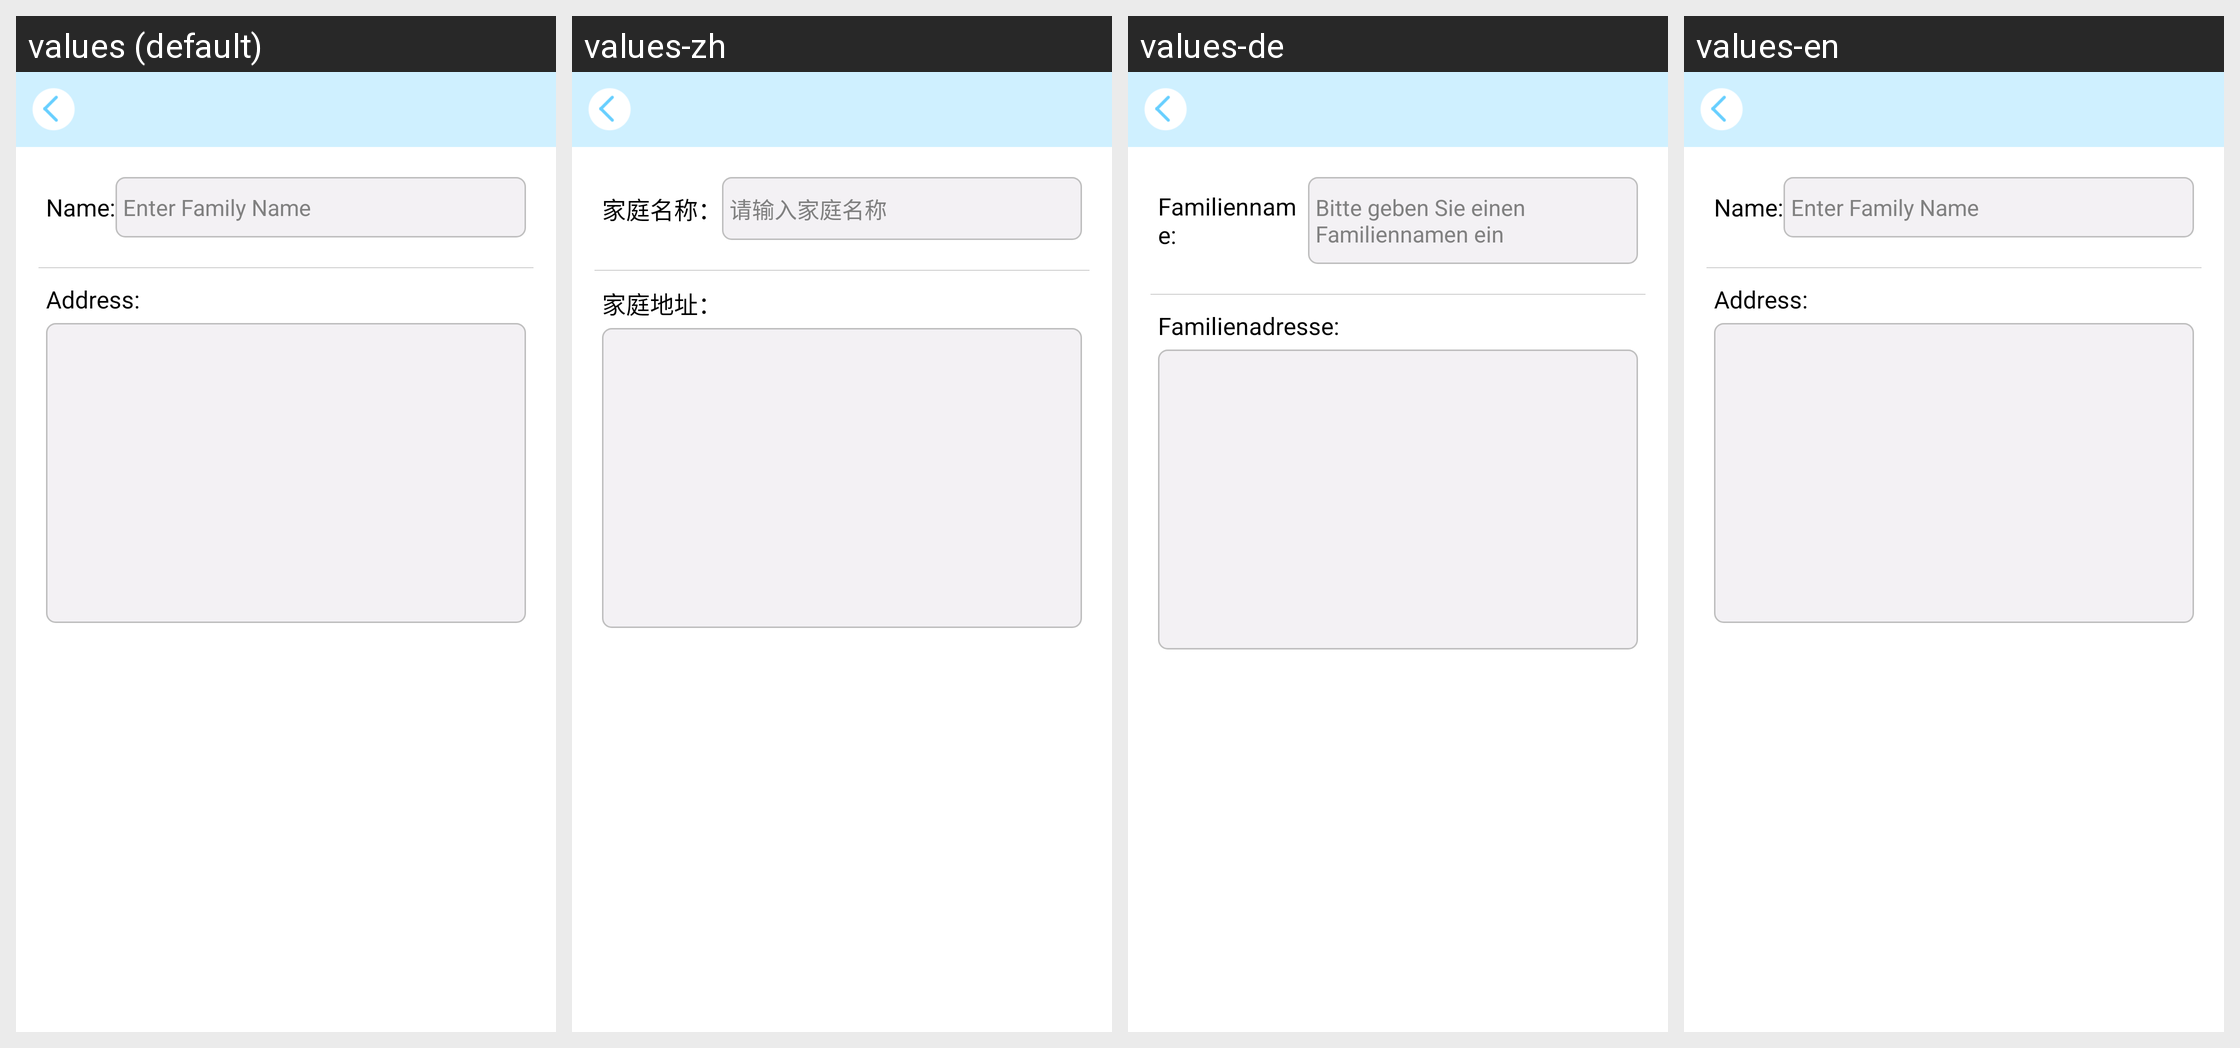

The Android screen above is rendered under several locales of the same app. Produce the string resources it draws, with the default and per-locale values.
Android screen res/layout/activity_addhome.xml rendered under 4 locales, left to right: values (default), values-zh, values-de, values-en. Device: Nexus 5 (rendered at 1080×1920; each locale shown at half size, 540×960, under a caption strip naming it); theme android:Theme.Black.NoTitleBar.
Strings drawn on this screen, with the default value and each locale's value (text and hints the layout hard-codes, and strings that could not be matched under every locale, appear in the picture but are not listed):

home_name
  values: Name:
  values-zh: 家庭名称：
  values-de: Familienname:
  values-en: Name:

input_homename
  values: Enter Family Name
  values-zh: 请输入家庭名称
  values-de: Bitte geben Sie einen Familiennamen ein
  values-en: Enter Family Name

home_address
  values: Address:
  values-zh: 家庭地址：
  values-de: Familienadresse:
  values-en: Address:
